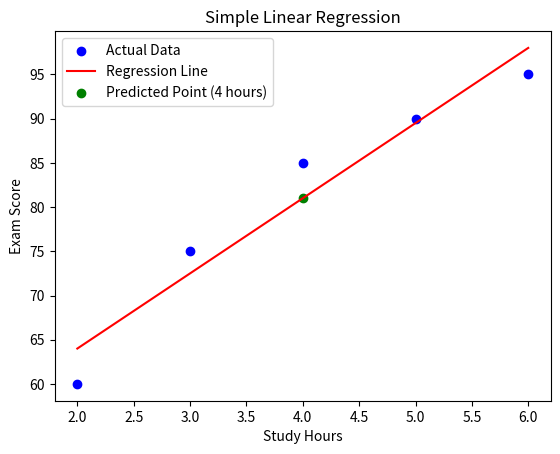

The script that saved this image:
import numpy as np
import matplotlib.pyplot as plt

study_hours = np.array([2, 3, 4, 5, 6])
exam_scores = np.array([60, 75, 85, 90, 95])

mean_study_hours = np.mean(study_hours)
mean_exam_scores = np.mean(exam_scores)

m = np.sum((study_hours - mean_study_hours) * (exam_scores - mean_exam_scores)) / np.sum((study_hours - mean_study_hours) ** 2)

b = mean_exam_scores - m * mean_study_hours

def predict_exam_score(hours):
    return m * hours + b

predicted_score = predict_exam_score(4)
print(f"Predicted Exam Score for 4 hours of study: {predicted_score}")

regression_line = m * study_hours + b
plt.scatter(study_hours, exam_scores, color='blue', label='Actual Data')
plt.plot(study_hours, regression_line, color='red', label='Regression Line')
plt.scatter(4, predicted_score, color='green', label='Predicted Point (4 hours)')
plt.xlabel('Study Hours')
plt.ylabel('Exam Score')
plt.title('Simple Linear Regression')
plt.legend()
plt.show()